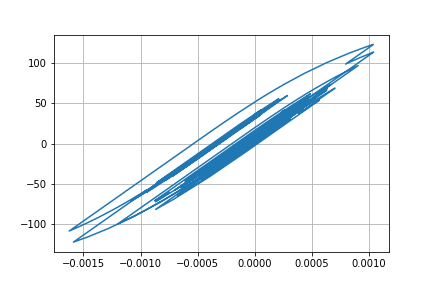

Values plotted in this chart, from the file beside it:
Desplacment, Force
0.0, 0.0
7.399133712721183e-06, 0.7399
2.2907363563314493e-05, 2.291
3.474825858403177e-05, 3.474
3.588078931027014e-05, 3.588
2.6641970265716578e-05, 2.664
1.3267124165631773e-05, 1.326
3.644189577782541e-06, 0.3639
1.8488335402462955e-06, 0.1844
6.810407884534084e-06, 0.6805
1.401060601403953e-05, 1.401
1.8295048878122538e-05, 1.829
1.683447603580112e-05, 1.683
1.1194870972396503e-05, 1.119
6.980205290417396e-06, 0.6974
8.809646411098558e-06, 0.8804
1.691550774672996e-05, 1.691
2.743300380156861e-05, 2.742
3.5256091649530666e-05, 3.525
3.660453548529888e-05, 3.659
2.965706411618864e-05, 2.965
1.7065934801529577e-05, 1.705
4.262672395587494e-06, 0.4251
-4.058702942076024e-06, -0.407
-7.316169721241677e-06, -0.7328
-7.622456401448871e-06, -0.7634
-5.947444419294279e-06, -0.5959
-3.2530397226450888e-06, -0.3265
4.314537584576074e-07, 0.04199
4.456570886838613e-06, 0.4445
6.575481276554918e-06, 0.6564
5.414459144537467e-06, 0.5403
2.207586640501067e-06, 0.2196
-1.4076614615774395e-06, -0.1419
-5.676432128522345e-06, -0.5688
-1.1740055426381325e-05, -1.175
-2.202813319249575e-05, -2.204
-3.642942973745262e-05, -3.644
-5.139179560639079e-05, -5.139
-6.221827920501481e-05, -6.22
-6.481216473342676e-05, -6.479
-5.9528348162927874e-05, -5.951
-5.0704469972105504e-05, -5.068
-4.306926693216671e-05, -4.305
-3.5366621025352874e-05, -3.535
-2.563026558440999e-05, -2.561
-1.4048517435865637e-05, -1.403
-4.389531004752381e-06, -0.437
-6.610111446240673e-06, -0.659
-2.4913292103747335e-05, -2.489
-5.395962668664141e-05, -5.392
-8.182059950803615e-05, -8.174
-9.613238506105693e-05, -9.601
-9.324102639952063e-05, -9.312
-8.181018742544122e-05, -8.169
-7.410576555586021e-05, -7.398
-7.65237302346879e-05, -7.64
-8.758836748559327e-05, -8.744
-0.0001, -9.982
-0.0001048, -10.46
... 2,941 more rows
